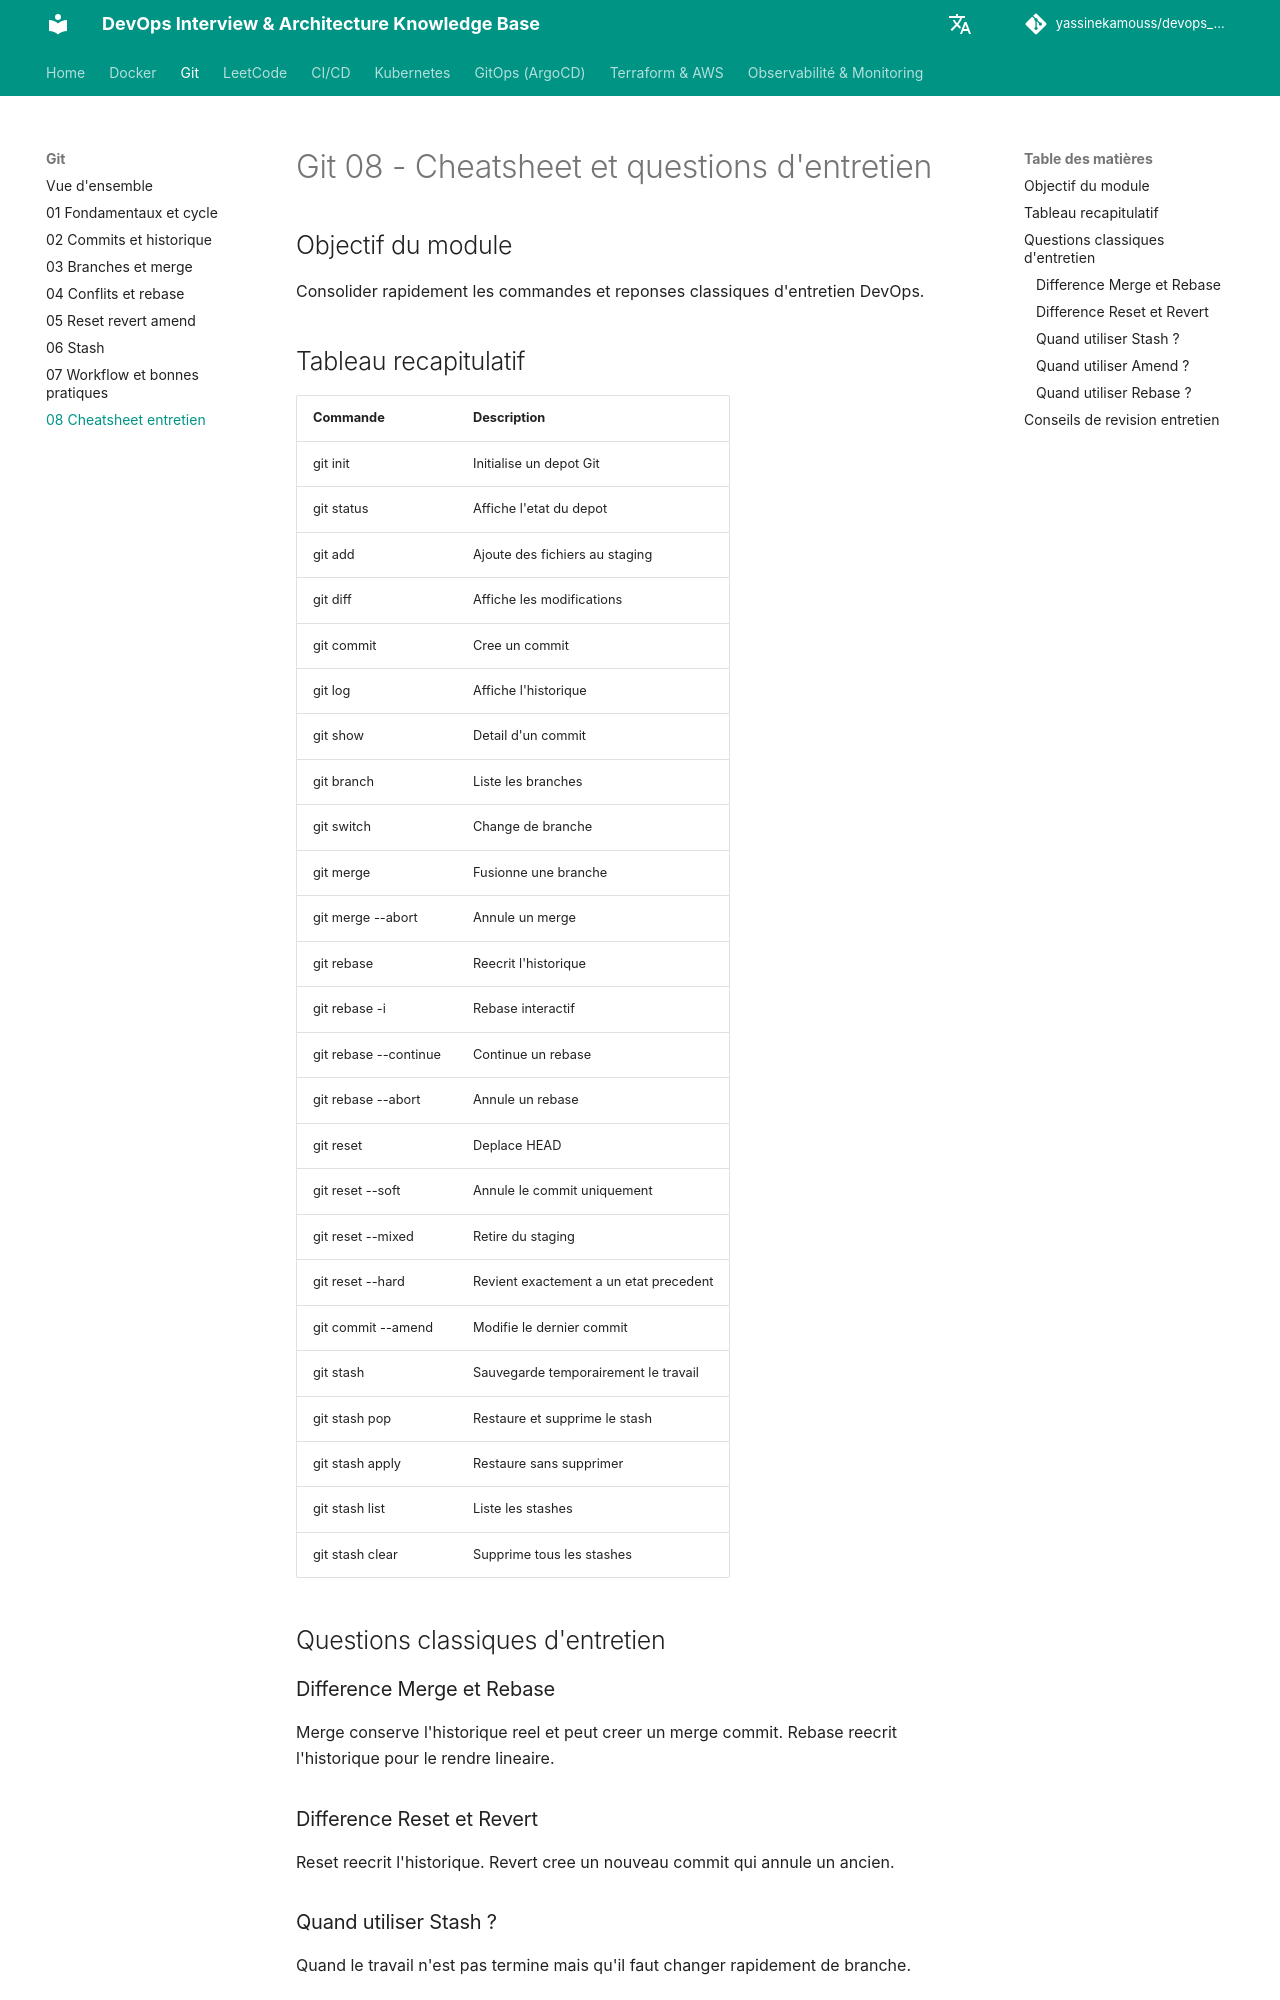

repository: yassinekamouss/devops_interview_prep · page: git/08-cheatsheet-entretien/index.html · generator: mkdocs

# Git 08 - Cheatsheet et questions d'entretien

## Objectif du module

Consolider rapidement les commandes et reponses classiques d'entretien DevOps.

## Tableau recapitulatif

| Commande              | Description                            |
| --------------------- | -------------------------------------- |
| git init              | Initialise un depot Git                |
| git status            | Affiche l'etat du depot                |
| git add               | Ajoute des fichiers au staging         |
| git diff              | Affiche les modifications              |
| git commit            | Cree un commit                         |
| git log               | Affiche l'historique                   |
| git show              | Detail d'un commit                     |
| git branch            | Liste les branches                     |
| git switch            | Change de branche                      |
| git merge             | Fusionne une branche                   |
| git merge --abort     | Annule un merge                        |
| git rebase            | Reecrit l'historique                   |
| git rebase -i         | Rebase interactif                      |
| git rebase --continue | Continue un rebase                     |
| git rebase --abort    | Annule un rebase                       |
| git reset             | Deplace HEAD                           |
| git reset --soft      | Annule le commit uniquement            |
| git reset --mixed     | Retire du staging                      |
| git reset --hard      | Revient exactement a un etat precedent |
| git commit --amend    | Modifie le dernier commit              |
| git stash             | Sauvegarde temporairement le travail   |
| git stash pop         | Restaure et supprime le stash          |
| git stash apply       | Restaure sans supprimer                |
| git stash list        | Liste les stashes                      |
| git stash clear       | Supprime tous les stashes              |

## Questions classiques d'entretien

### Difference Merge et Rebase

Merge conserve l'historique reel et peut creer un merge commit.
Rebase reecrit l'historique pour le rendre lineaire.

### Difference Reset et Revert

Reset reecrit l'historique.
Revert cree un nouveau commit qui annule un ancien.
